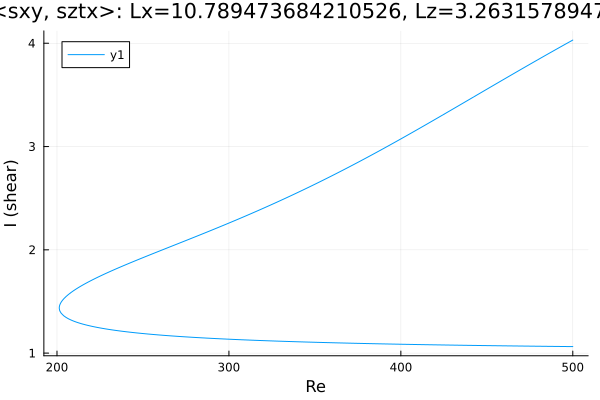

Values plotted in this chart, from the file beside it:
Re, shear
500.0, 4.031
499.5, 4.026
498.1, 4.013
496.7, 4
495.2, 3.987
493.8, 3.974
492.4, 3.96
491, 3.947
489.6, 3.934
488.2, 3.921
486.8, 3.907
485.3, 3.894
483.9, 3.881
482.5, 3.867
481.1, 3.854
479.7, 3.841
478.3, 3.827
476.9, 3.814
475.4, 3.8
474, 3.787
472.6, 3.773
471.2, 3.76
469.8, 3.746
468.4, 3.732
467, 3.719
465.5, 3.705
464.1, 3.692
462.7, 3.678
461.3, 3.664
459.9, 3.651
458.5, 3.637
457.1, 3.623
455.6, 3.609
454.2, 3.596
452.8, 3.582
451.4, 3.568
450, 3.555
448.6, 3.541
447.2, 3.527
445.7, 3.513
444.3, 3.5
442.9, 3.486
441.5, 3.472
440.1, 3.458
438.7, 3.444
437.3, 3.431
435.8, 3.417
434.4, 3.403
433, 3.389
431.6, 3.376
430.2, 3.362
428.8, 3.348
427.4, 3.335
425.9, 3.321
424.5, 3.307
423.1, 3.294
421.7, 3.28
420.3, 3.266
418.9, 3.253
417.5, 3.239
... 432 more rows
